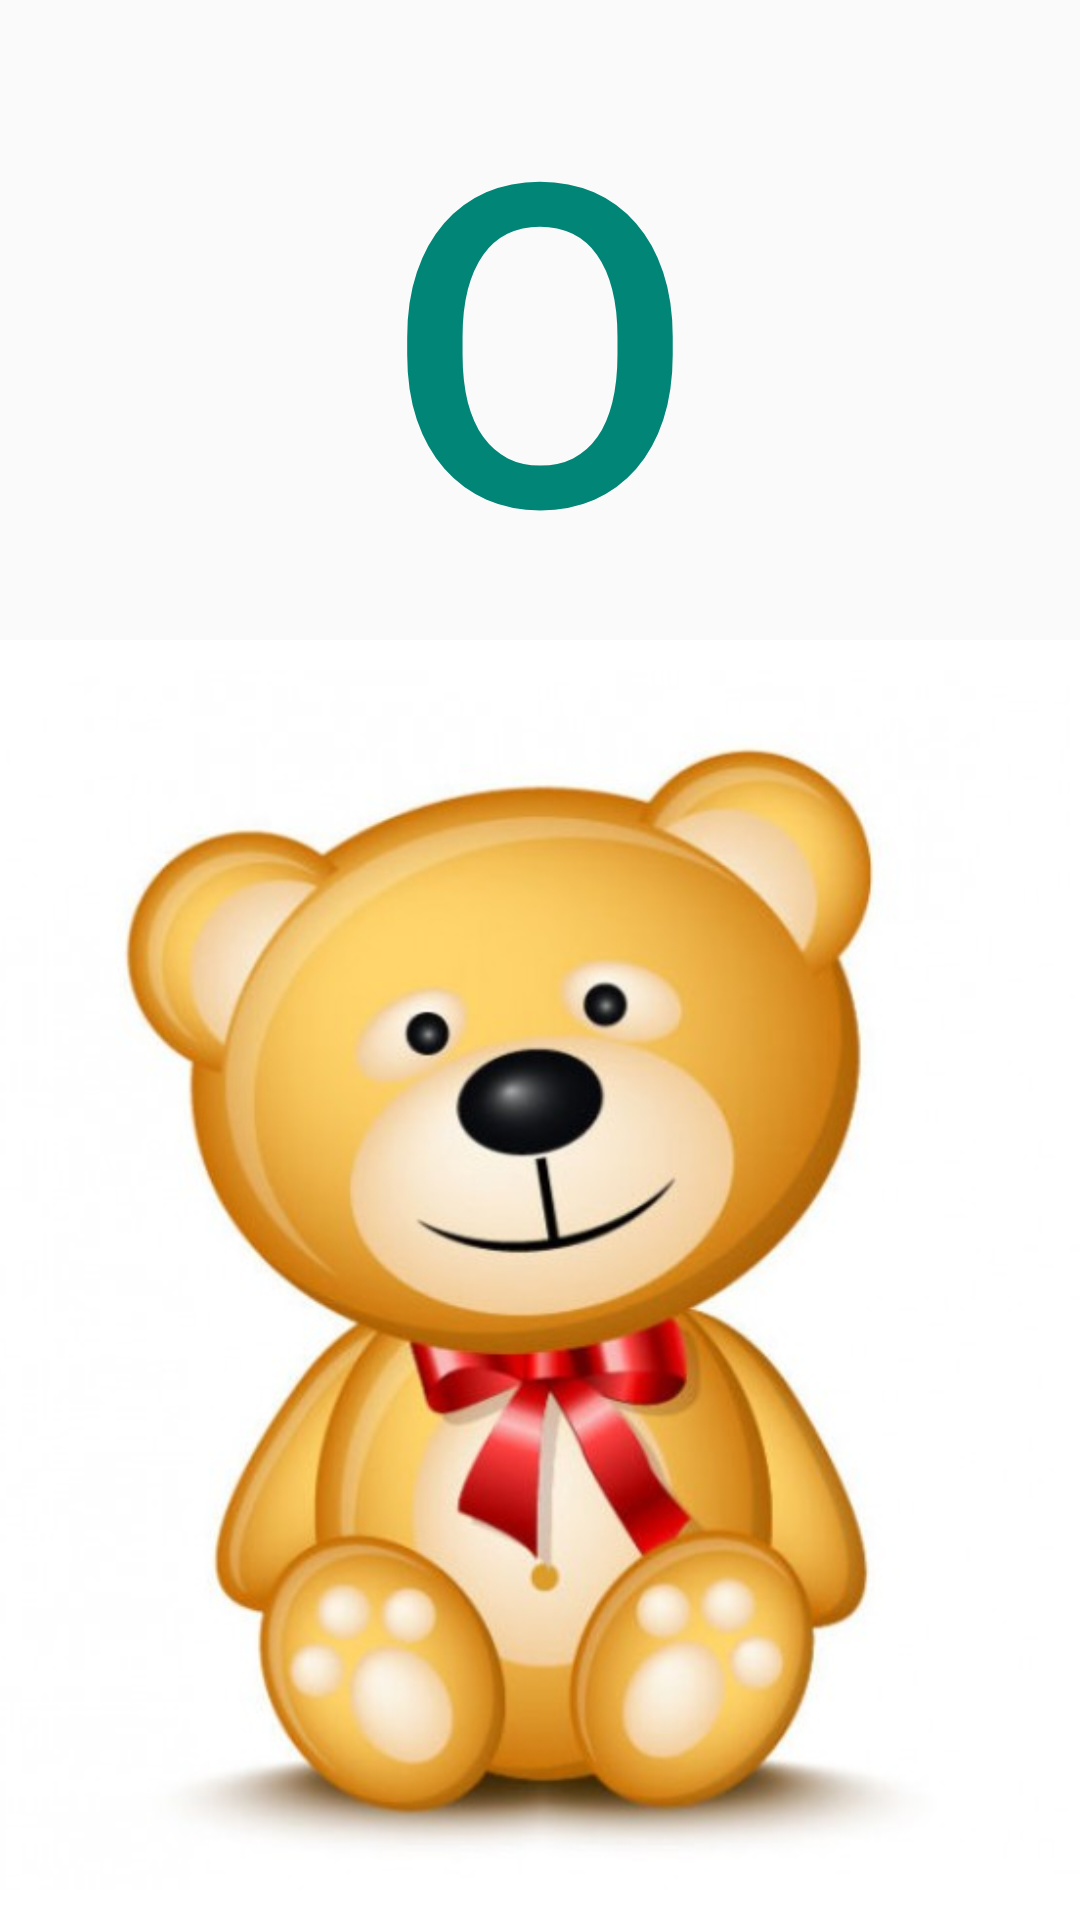

Here is an Android app screen rendered from its layout file. Give the layout XML and the strings, colors and styles it references.
<!-- AndroidManifest.xml: application theme AppTheme -->
<!-- res/layout/activity_o.xml -->
<LinearLayout
    xmlns:android="http://schemas.android.com/apk/res/android"
    xmlns:tools="http://schemas.android.com/tools"
    android:layout_width="match_parent"
    android:layout_height="match_parent"
    tools:context=".MainActivity"
    android:orientation="vertical"
    >
    <FrameLayout
        android:id="@+id/container"
        android:layout_width="match_parent"
        android:layout_height="0dp"
        android:layout_weight="0.5">
        <Button
            style="@style/Base.Widget.AppCompat.Button.Borderless.Colored"
            android:layout_height="match_parent"
            android:layout_width="match_parent"
            android:text="O"
            android:id="@+id/letra"
            android:textSize="150dp"
            />
    </FrameLayout>
    <FrameLayout
        android:background="@color/blanco"
        android:id="@+id/container1"
        android:layout_width="match_parent"
        android:layout_height="0dp"
        android:layout_weight="1">
        <ImageButton
            android:id="@+id/imagen"
            style="@style/Base.Widget.AppCompat.Button.Borderless.Colored"
            android:layout_height="match_parent"
            android:layout_width="match_parent"
            android:src="@drawable/oso"
            android:scaleType="centerCrop"
            />
    </FrameLayout>
</LinearLayout>
<!-- resources referenced by this layout -->
<resources>
  <color name="blanco">#ffffff</color>
  <!-- drawable oso: jpg bitmap (drawable-xxhdpi, 42438 bytes) -->
  <style name="AppTheme" parent="Theme.AppCompat.Light.NoActionBar">
          <item name="android:windowActionBar">false</item>
          <item name="android:windowNoTitle">true</item>
          <item name="android:windowFullscreen">true</item>
      </style>
</resources>
